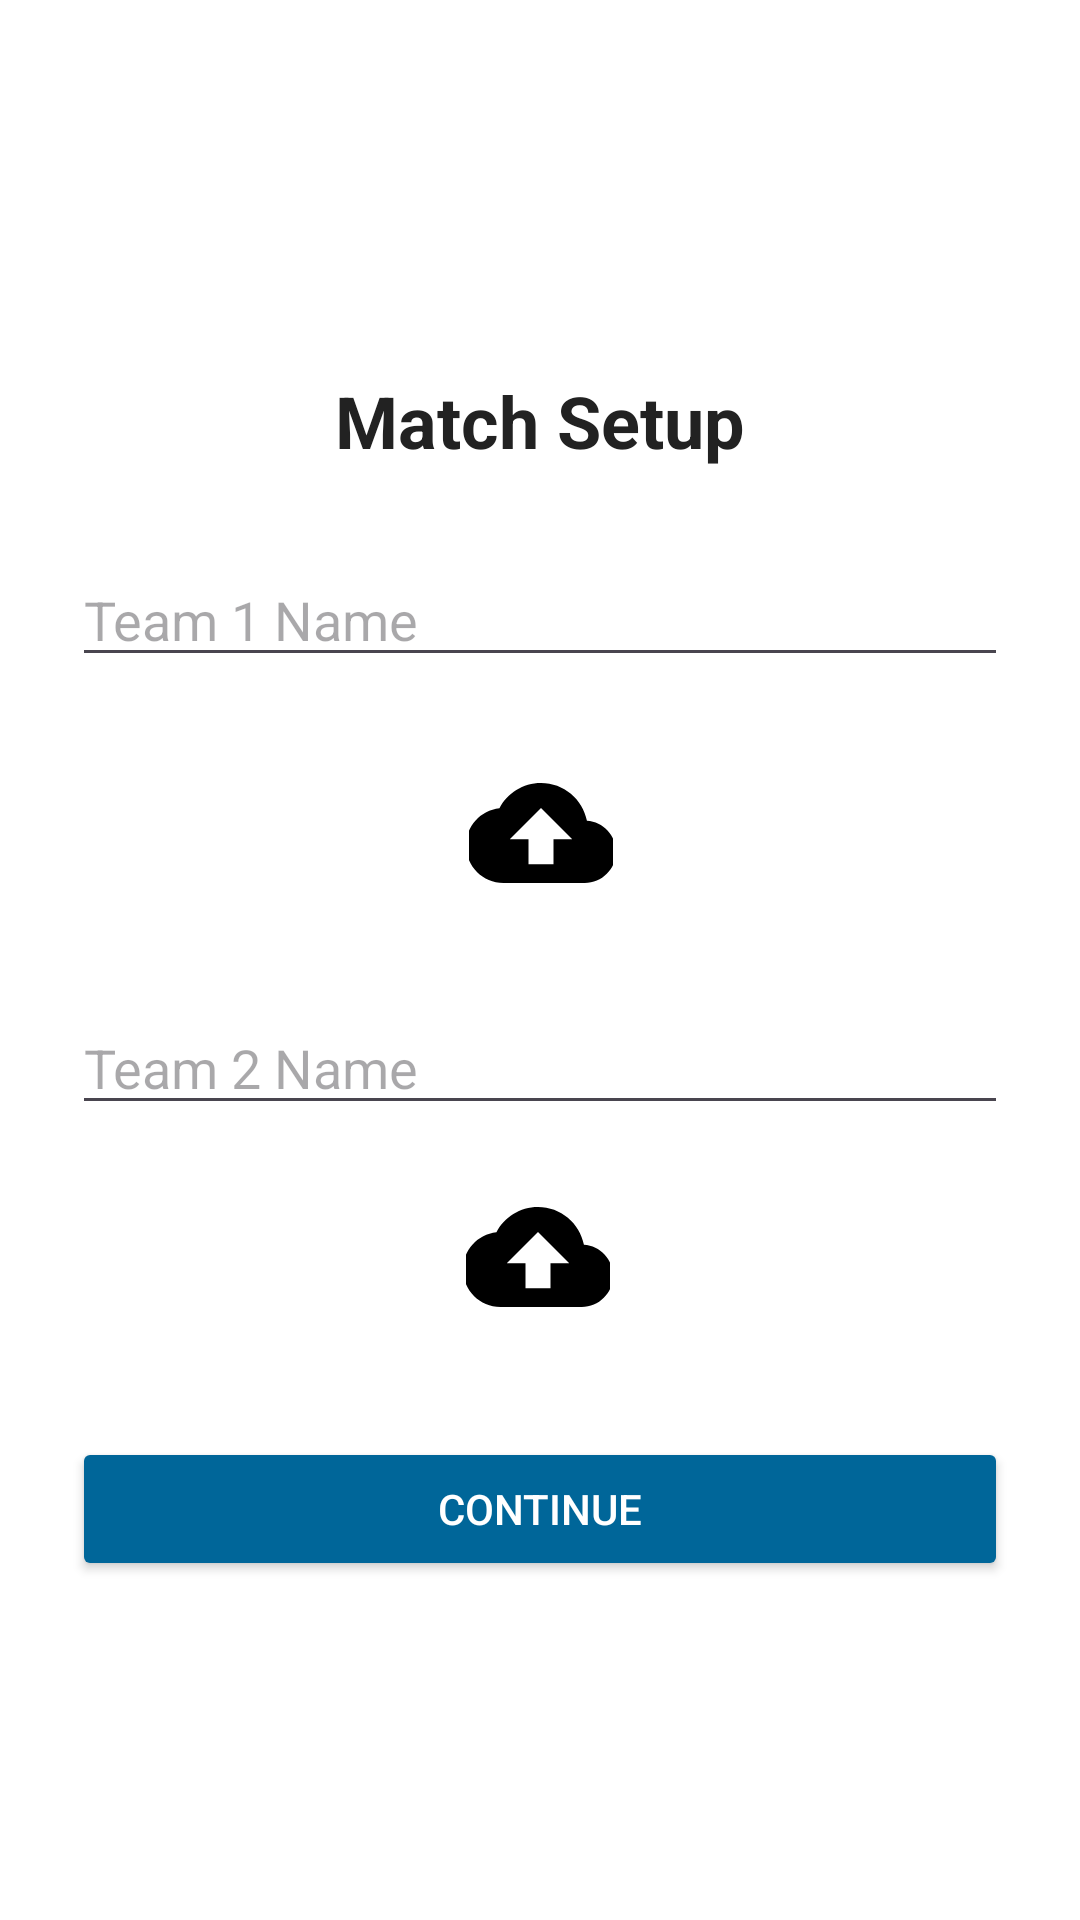

Produce the Android XML layout that renders to this screen, including the resource entries it uses.
<!-- AndroidManifest.xml: application theme Theme.AFLStatsTracker -->
<!-- res/layout/team_selection.xml -->
<?xml version="1.0" encoding="utf-8"?>
<ScrollView xmlns:android="http://schemas.android.com/apk/res/android"
    xmlns:app="http://schemas.android.com/apk/res-auto"
    android:layout_width="match_parent"
    android:layout_height="match_parent"
    android:background="#FFFFFF">

    <androidx.constraintlayout.widget.ConstraintLayout
        android:layout_width="match_parent"
        android:layout_height="wrap_content"
        android:padding="24dp">

        <ImageButton
            android:id="@+id/backButton"
            android:layout_width="36dp"
            android:layout_height="36dp"
            android:src="@drawable/baseline_arrow_back_ios_24"
            android:background="?attr/selectableItemBackgroundBorderless"
            android:contentDescription="Back"
            app:layout_constraintTop_toTopOf="parent"
            app:layout_constraintStart_toStartOf="parent"
            android:layout_marginTop="16dp"
            android:layout_marginStart="16dp" />


        
        <ImageView
            android:id="@+id/imgAflLogo"
            android:layout_width="160dp"
            android:layout_height="80dp"
            android:src="@drawable/afllogo"
            android:contentDescription="AFL Logo"
            app:layout_constraintTop_toTopOf="parent"
            app:layout_constraintStart_toStartOf="parent"
            app:layout_constraintEnd_toEndOf="parent" />

        
        <TextView
            android:id="@+id/txtTitle"
            android:layout_width="wrap_content"
            android:layout_height="wrap_content"
            android:text="Match Setup"
            android:textSize="24sp"
            android:textStyle="bold"
            android:textColor="#222"
            app:layout_constraintTop_toBottomOf="@id/imgAflLogo"
            app:layout_constraintStart_toStartOf="parent"
            app:layout_constraintEnd_toEndOf="parent"
            android:layout_marginTop="20dp"/>

        
        <EditText
            android:id="@+id/edtTeam1Name"
            android:layout_width="0dp"
            android:layout_height="wrap_content"
            android:hint="Team 1 Name"
            android:inputType="textPersonName"
            app:layout_constraintTop_toBottomOf="@id/txtTitle"
            app:layout_constraintStart_toStartOf="parent"
            app:layout_constraintEnd_toEndOf="parent"
            android:layout_marginTop="28dp" />

        
        <ImageButton
            android:id="@+id/btnUploadLogo1"
            android:layout_width="48dp"
            android:layout_height="48dp"
            android:layout_marginTop="28dp"
            android:background="@android:color/transparent"
            android:contentDescription="Upload Logo for Team 1"
            android:src="@drawable/ic_upload"
            app:layout_constraintEnd_toEndOf="parent"
            app:layout_constraintHorizontal_bias="0.501"
            app:layout_constraintStart_toStartOf="parent"
            app:layout_constraintTop_toBottomOf="@id/edtTeam1Name" />

        <EditText
            android:id="@+id/edtTeam2Name"
            android:layout_width="0dp"
            android:layout_height="wrap_content"
            android:hint="Team 2 Name"
            android:inputType="textPersonName"
            app:layout_constraintTop_toBottomOf="@id/btnUploadLogo1"
            app:layout_constraintStart_toStartOf="parent"
            app:layout_constraintEnd_toEndOf="parent"
            android:layout_marginTop="32dp" />

        
        <ImageButton
            android:id="@+id/btnUploadLogo2"
            android:layout_width="48dp"
            android:layout_height="48dp"
            android:layout_marginTop="20dp"
            android:background="@android:color/transparent"
            android:contentDescription="Upload Logo for Team 2"
            android:src="@drawable/ic_upload"
            app:layout_constraintEnd_toEndOf="parent"
            app:layout_constraintHorizontal_bias="0.498"
            app:layout_constraintStart_toStartOf="parent"
            app:layout_constraintTop_toBottomOf="@id/edtTeam2Name" />

        <Button
            android:id="@+id/btnContinue"
            android:layout_width="0dp"
            android:layout_height="wrap_content"
            android:text="Continue"
            app:layout_constraintTop_toBottomOf="@id/btnUploadLogo2"
            app:layout_constraintStart_toStartOf="parent"
            app:layout_constraintEnd_toEndOf="parent"
            android:layout_marginTop="36dp"
            android:backgroundTint="#006699"
            android:textColor="#FFFFFF" />

    </androidx.constraintlayout.widget.ConstraintLayout>
</ScrollView>
<!-- resources referenced by this layout -->
<resources>
  <!-- drawable ic_upload (drawable) -->
  <vector xmlns:android="http://schemas.android.com/apk/res/android" android:height="50dp" android:tint="#000000" android:viewportHeight="24" android:viewportWidth="24" android:width="50dp">
        
      <path android:fillColor="@android:color/white" android:pathData="M19.35,10.04C18.67,6.59 15.64,4 12,4 9.11,4 6.6,5.64 5.35,8.04 2.34,8.36 0,10.91 0,14c0,3.31 2.69,6 6,6h13c2.76,0 5,-2.24 5,-5 0,-2.64 -2.05,-4.78 -4.65,-4.96zM14,13v4h-4v-4H7l5,-5 5,5h-3z"/>
      
  </vector>
  <style name="Theme.AFLStatsTracker" parent="Base.Theme.AFLStatsTracker" />
  <style name="Base.Theme.AFLStatsTracker" parent="Theme.Material3.DayNight.NoActionBar">
          
          
      </style>
</resources>
